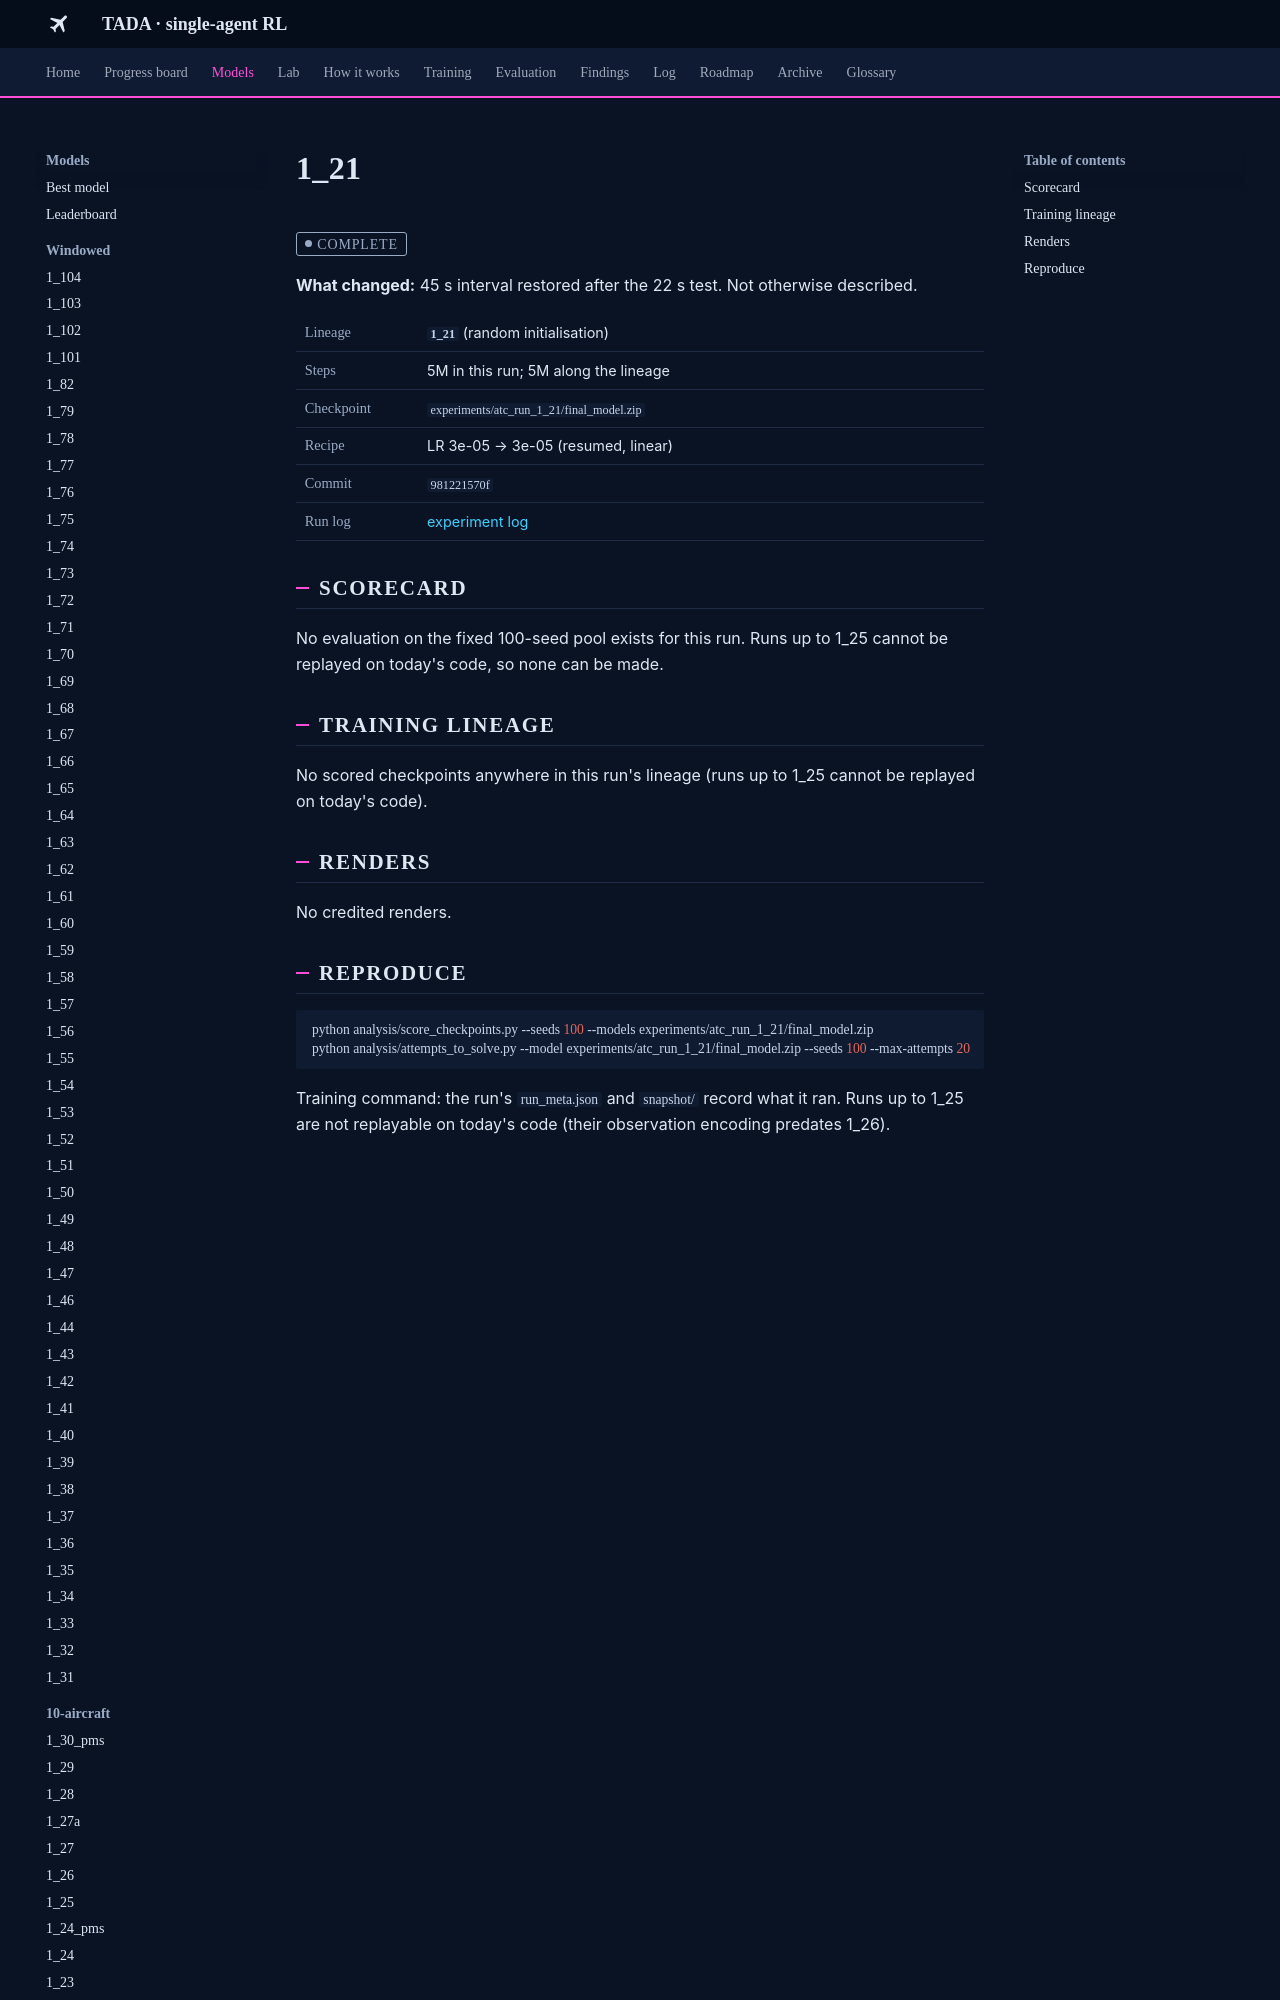

repository: leander-grech/tada-single-agent-docs · page: models/1_21/index.html · generator: mkdocs

<!-- Generated by tools/build_model_docs.py from models.yaml. Do not edit by hand. -->
# 1_21

<span class="tada-chip tada-chip--muted">complete</span>

**What changed:** 45 s interval restored after the 22 s test. Not otherwise described.

<table class="tada-table tada-facts"><tbody><tr><th>Lineage</th><td><strong><code>1_21</code></strong> (random initialisation)</td></tr><tr><th>Steps</th><td>5M in this run; 5M along the lineage</td></tr><tr><th>Checkpoint</th><td><code>experiments/atc_run_1_21/final_model.zip</code></td></tr><tr><th>Recipe</th><td>LR 3e-05 → 3e-05 (resumed, linear)</td></tr><tr><th>Commit</th><td><code>981221570f</code></td></tr><tr><th>Run log</th><td><a href="../../log/#run-1-21">experiment log</a></td></tr></tbody></table>

## Scorecard

No evaluation on the fixed 100-seed pool exists for this run. Runs up to 1_25 cannot be replayed on today's code, so none can be made.

## Training lineage

No scored checkpoints anywhere in this run's lineage (runs up to 1_25 cannot be replayed on today's code).

## Renders

No credited renders.
